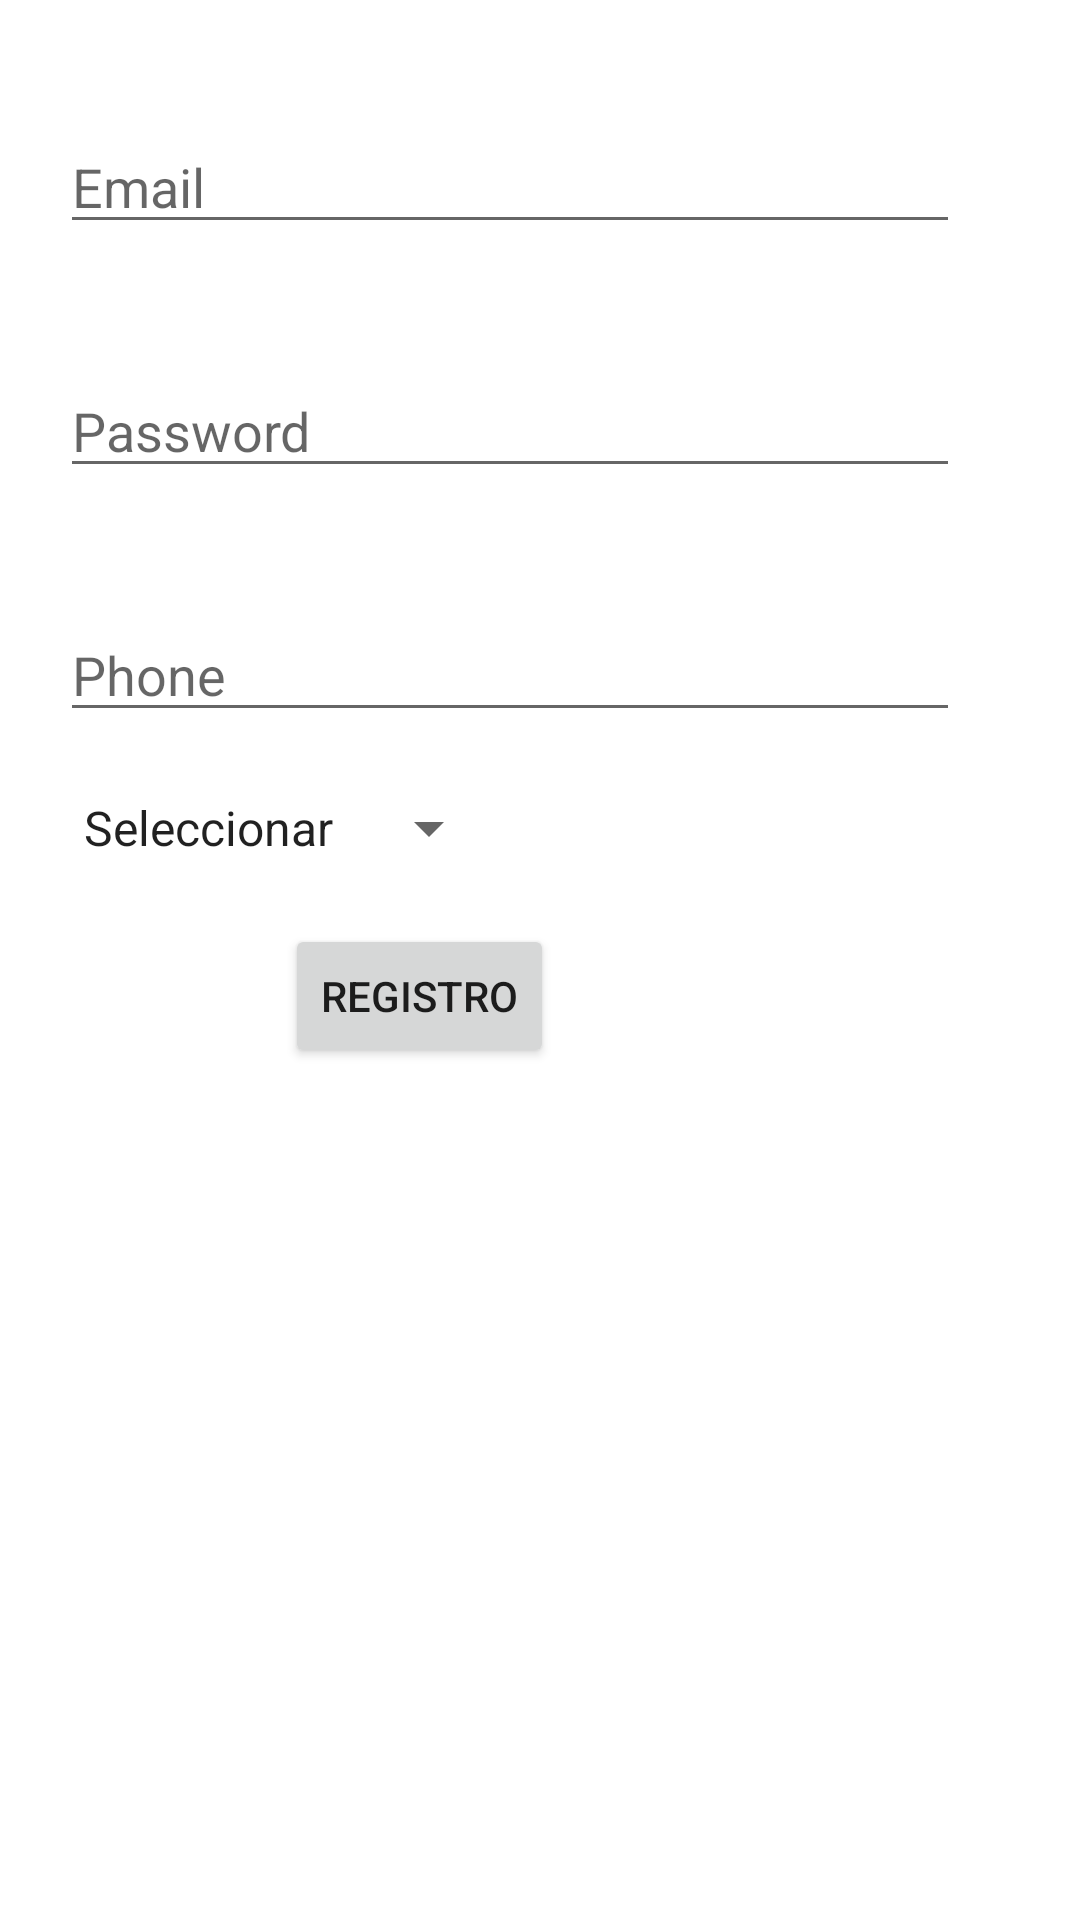

Layout XML and referenced resources for this Android screen:
<!-- AndroidManifest.xml: application theme Theme.RodrigoTaboadaExamen -->
<!-- res/layout/activity_register.xml -->
<?xml version="1.0" encoding="utf-8"?>
<ScrollView xmlns:android="http://schemas.android.com/apk/res/android"
    xmlns:app="http://schemas.android.com/apk/res-auto"
    xmlns:tools="http://schemas.android.com/tools"
    android:layout_width="match_parent"
    android:layout_height="match_parent"
    android:fillViewport="true">
<androidx.constraintlayout.widget.ConstraintLayout
    android:layout_width="match_parent"
    android:layout_height="wrap_content">


    <EditText
        android:id="@+id/edtEmail"
        android:layout_width="300dp"
        android:layout_height="wrap_content"
        android:layout_marginStart="20dp"
        android:layout_marginTop="40dp"
        android:ems="10"
        android:hint="@string/textEmail"
        android:importantForAutofill="no"
        android:inputType="textEmailAddress"
        android:maxLength="20"
        app:layout_constraintStart_toStartOf="parent"
        app:layout_constraintTop_toTopOf="parent"
        tools:ignore="MissingConstraints" />

    <EditText
        android:id="@+id/editPassword"
        android:layout_width="300dp"
        android:layout_height="wrap_content"
        android:layout_marginStart="20dp"
        android:layout_marginTop="40dp"
        android:ems="10"
        android:hint="@string/textPassword"
        android:inputType="textPassword"
        app:layout_constraintStart_toStartOf="parent"
        app:layout_constraintTop_toBottomOf="@+id/edtEmail"
        android:importantForAutofill="no" />

    <EditText
        android:id="@+id/editPhone"
        android:layout_width="300dp"
        android:layout_height="wrap_content"
        android:layout_marginStart="20dp"
        android:layout_marginTop="40dp"
        android:ems="10"
        android:hint="@string/textPhone"
        android:inputType="textPhonetic"
        app:layout_constraintStart_toStartOf="parent"
        app:layout_constraintTop_toBottomOf="@+id/editPassword"
        android:importantForAutofill="no"
        tools:ignore="TextFields" />

    <Spinner
        android:id="@+id/spinnerGender"
        android:layout_width="0dp"
        android:layout_height="wrap_content"
        android:layout_marginStart="20dp"
        android:layout_marginTop="20dp"
        android:entries="@array/genders"
        app:layout_constraintStart_toStartOf="parent"
        app:layout_constraintTop_toBottomOf="@+id/editPhone" />

    <Button
        android:id="@+id/buttonRegistrar"
        android:layout_width="wrap_content"
        android:layout_height="wrap_content"
        android:layout_marginStart="95dp"
        android:layout_marginTop="20dp"
        android:text="@string/text_register"
        app:layout_constraintStart_toStartOf="parent"
        app:layout_constraintTop_toBottomOf="@+id/spinnerGender" />
</androidx.constraintlayout.widget.ConstraintLayout>
</ScrollView>
<!-- resources referenced by this layout -->
<resources>
  <string-array name="genders">
          <item>"Seleccionar"</item>
          <item>"Femenino"</item>
          <item>"Masculino"</item>
      </string-array>
  <string name="textEmail">Email</string>
  <string name="textPassword">Password</string>
  <string name="textPhone">Phone</string>
  <string name="text_register">Registro</string>
  <style name="Theme.RodrigoTaboadaExamen" parent="Theme.MaterialComponents.DayNight.DarkActionBar">
          
          <item name="colorPrimary">@color/purple_500</item>
          <item name="colorPrimaryVariant">@color/purple_700</item>
          <item name="colorOnPrimary">@color/white</item>
          
          <item name="colorSecondary">@color/teal_200</item>
          <item name="colorSecondaryVariant">@color/teal_700</item>
          <item name="colorOnSecondary">@color/black</item>
          
          <item name="android:statusBarColor" tools:targetApi="l">?attr/colorPrimaryVariant</item>
          
      </style>
  <!-- not gathered from this repository: default colours our renderer supplied (Android Studio template values) -->
  <color name="purple_500">#FF6200EE</color>
  <color name="purple_700">#FF3700B3</color>
  <color name="teal_200">#FF03DAC5</color>
  <color name="teal_700">#FF018786</color>
  <color name="black">#FF000000</color>
  <color name="white">#FFFFFFFF</color>
</resources>
